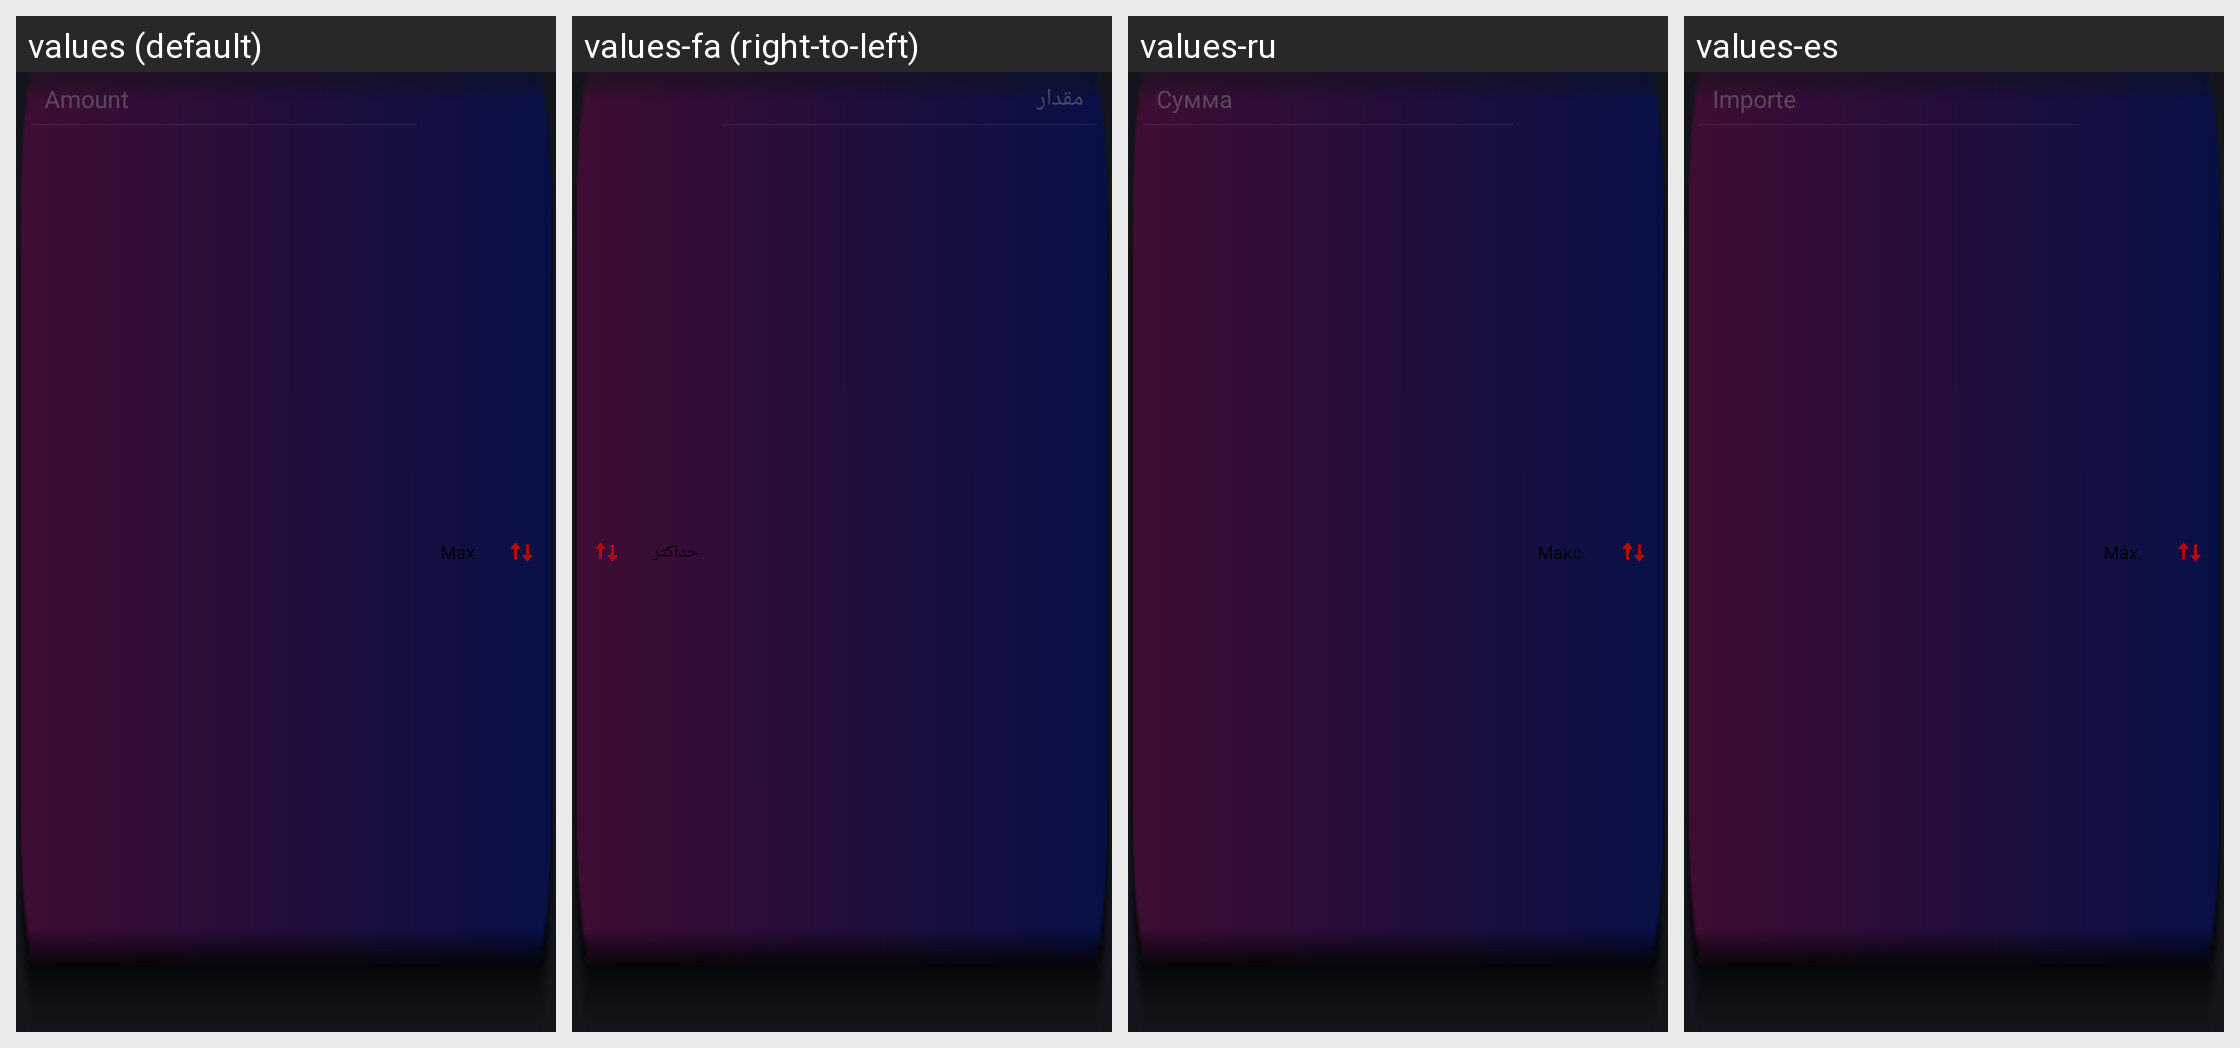

The same Android screen rendered under several of its app's locales, left to right. List the strings drawn on it with the default value and each locale's translation.
Android screen res/layout/view_amount_input.xml rendered under 4 locales, left to right: values (default), values-fa (right-to-left), values-ru, values-es. Device: Nexus 5 (rendered at 1080×1920; each locale shown at half size, 540×960, under a caption strip naming it); theme DarkModeAppTheme.
Other locales in the repository, not shown: values-de, values-fr, values-ja, values-ko, values-tg, values-tr, values-uz, values-zh.
Strings drawn on this screen, with the default value and each locale's value (text and hints the layout hard-codes, and strings that could not be matched under every locale, appear in the picture but are not listed):

Send_Hint_Amount
  values: Amount
  values-fa: مقدار
  values-ru: Сумма
  values-es: Importe

Send_Button_Max
  values: Max
  values-fa: حداکثر
  values-ru: Макс.
  values-es: Máx.
